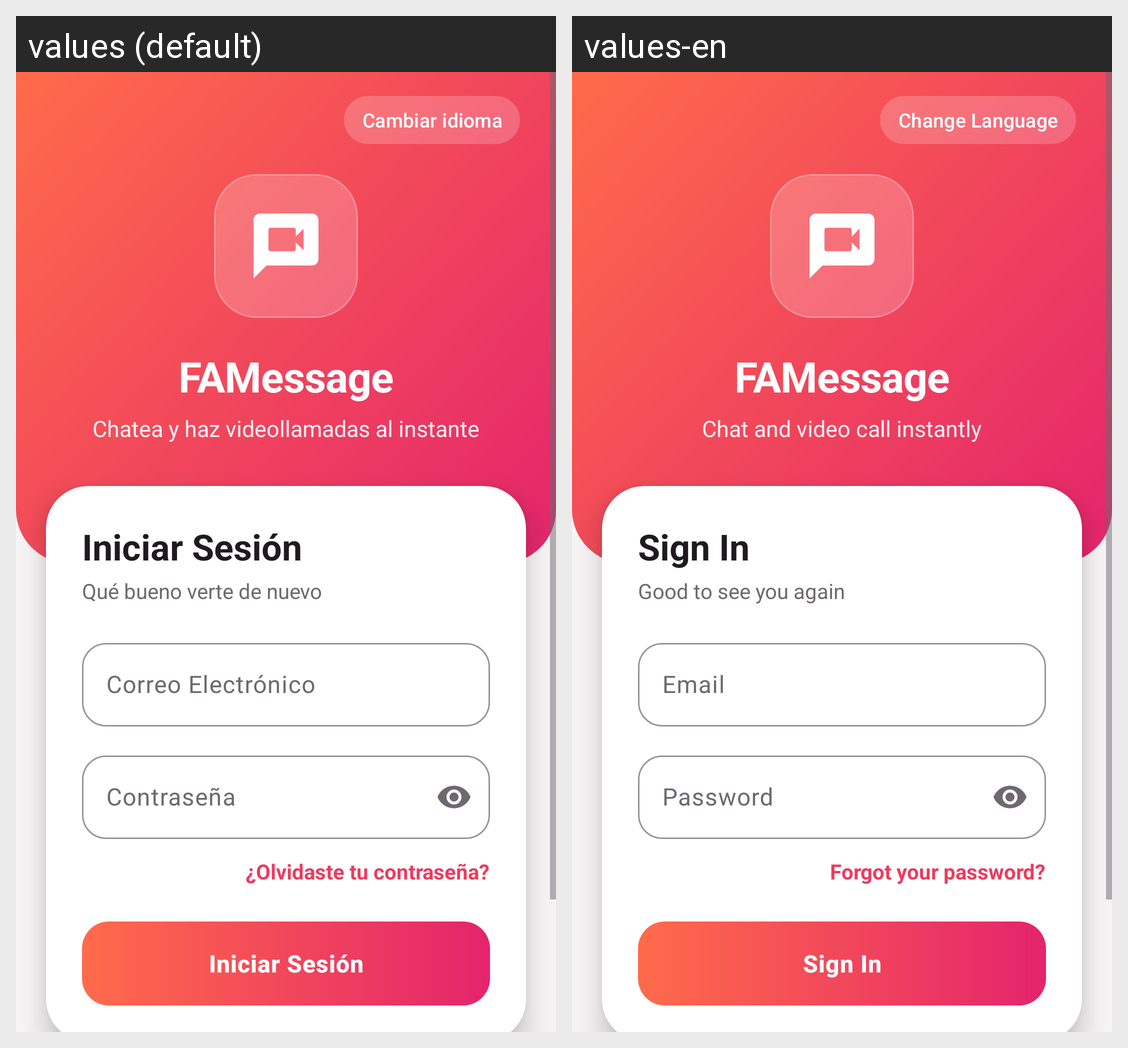

The same Android screen rendered under two of its app's locales, left to right. List the strings drawn on it with the default value and each locale's translation.
Android screen res/layout/activity_sign_in.xml rendered under 2 locales, left to right: values (default), values-en. Device: Nexus 5 (rendered at 1080×1920; each locale shown at half size, 540×960, under a caption strip naming it); theme Theme.AppLaboratorio.
Strings drawn on this screen, with the default value and each locale's value (text and hints the layout hard-codes, and strings that could not be matched under every locale, appear in the picture but are not listed):

btn_change_language
  values: Cambiar idioma
  values-en: Change Language

app_name
  values: FAMessage
  values-en: FAMessage

app_tagline
  values: Chatea y haz videollamadas al instante
  values-en: Chat and video call instantly

sign_in_title
  values: Iniciar Sesión
  values-en: Sign In

sign_in_subtitle
  values: Qué bueno verte de nuevo
  values-en: Good to see you again

hint_email
  values: Correo Electrónico
  values-en: Email

hint_password
  values: Contraseña
  values-en: Password

forgot_password
  values: ¿Olvidaste tu contraseña?
  values-en: Forgot your password?

btn_sign_in
  values: Iniciar Sesión
  values-en: Sign In
